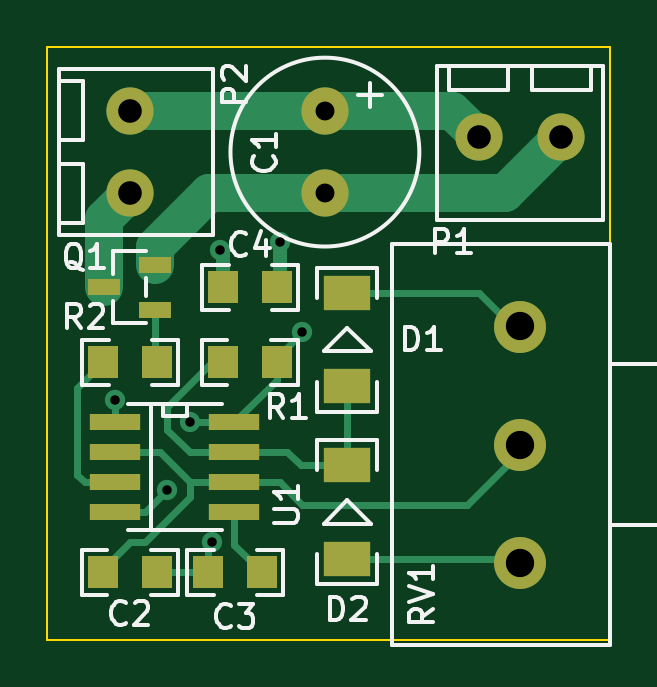
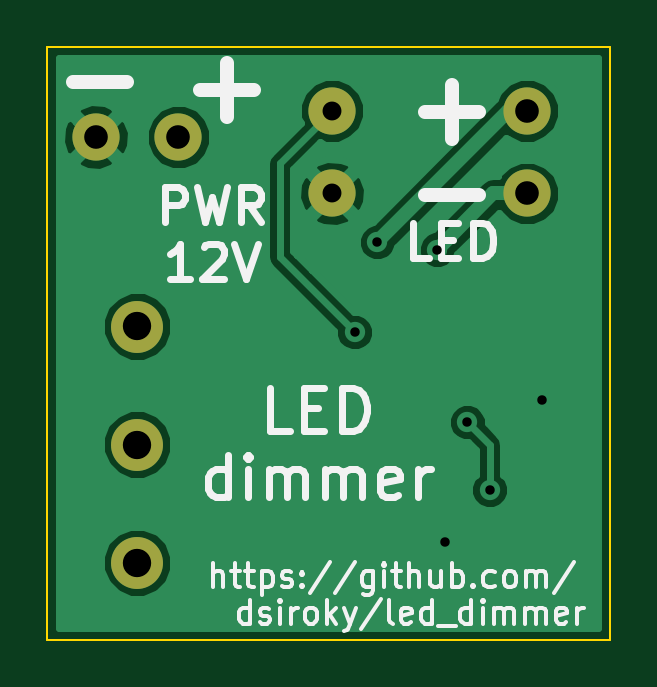
Circuit board: 8 layer files. Board 23.8 x 25.1 mm.
- bottom_copper: led_dimmer.GBL (10246 bytes)
- bottom_silk: led_dimmer.GBO (8511 bytes)
- bottom_mask: led_dimmer.GBS (439 bytes)
- outline: led_dimmer.GKO (373 bytes)
- top_copper: led_dimmer.GTL (3256 bytes)
- top_silk: led_dimmer.GTO (7993 bytes)
- top_mask: led_dimmer.GTS (971 bytes)
- drill: led_dimmer.XLN (450 bytes)

=== bottom_copper: led_dimmer.GBL (10246 bytes, source omitted) ===
=== bottom_silk: led_dimmer.GBO (8511 bytes, source omitted) ===
=== bottom_mask: led_dimmer.GBS ===
%FSLAX34Y34*%
G04 Gerber Fmt 3.4, Leading zero omitted, Abs format*
G04 (created by PCBNEW (2014-01-30 BZR 4648)-product) date Thu Feb 27 15:42:02 2014*
%MOIN*%
G01*
G70*
G90*
G04 APERTURE LIST*
%ADD10C,0.013780*%
%ADD11C,0.086614*%
%ADD12C,0.078740*%
G04 APERTURE END LIST*
G54D10*
G54D11*
X7875Y1281D03*
X7875Y3250D03*
X7875Y5218D03*
G54D12*
X1375Y8813D03*
X1375Y7436D03*
X8563Y8375D03*
X7186Y8375D03*
X4625Y8813D03*
X4625Y7436D03*
M02*

=== outline: led_dimmer.GKO ===
%FSLAX34Y34*%
G04 Gerber Fmt 3.4, Leading zero omitted, Abs format*
G04 (created by PCBNEW (2014-01-30 BZR 4648)-product) date Thu Feb 27 15:42:03 2014*
%MOIN*%
G01*
G70*
G90*
G04 APERTURE LIST*
%ADD10C,0.013780*%
%ADD11C,0.003937*%
G04 APERTURE END LIST*
G54D10*
G54D11*
X9375Y0D02*
X9375Y9875D01*
X0Y9875D02*
X0Y0D01*
X9375Y9875D02*
X0Y9875D01*
X0Y0D02*
X9375Y0D01*
M02*

=== top_copper: led_dimmer.GTL ===
%FSLAX34Y34*%
G04 Gerber Fmt 3.4, Leading zero omitted, Abs format*
G04 (created by PCBNEW (2014-01-30 BZR 4648)-product) date Thu Feb 27 15:42:02 2014*
%MOIN*%
G01*
G70*
G90*
G04 APERTURE LIST*
%ADD10C,0.013780*%
%ADD11R,0.085433X0.028346*%
%ADD12C,0.086614*%
%ADD13R,0.050000X0.055000*%
%ADD14R,0.053150X0.028346*%
%ADD15C,0.078740*%
%ADD16R,0.078740X0.057087*%
%ADD17C,0.033858*%
%ADD18C,0.064000*%
%ADD19C,0.012000*%
%ADD20C,0.024000*%
%ADD21C,0.013780*%
G04 APERTURE END LIST*
G54D10*
G54D11*
X3115Y3625D03*
X1134Y3625D03*
X3115Y3125D03*
X3115Y2625D03*
X3115Y2125D03*
X1134Y3125D03*
X1134Y2625D03*
X1134Y2125D03*
G54D12*
X7875Y1281D03*
X7875Y3250D03*
X7875Y5218D03*
G54D13*
X925Y4625D03*
X1825Y4625D03*
X3825Y4625D03*
X2925Y4625D03*
G54D14*
X1798Y6249D03*
X1798Y5500D03*
X951Y5875D03*
G54D15*
X1375Y8813D03*
X1375Y7436D03*
X8563Y8375D03*
X7186Y8375D03*
G54D13*
X2925Y5875D03*
X3825Y5875D03*
X2675Y1125D03*
X3575Y1125D03*
X1825Y1125D03*
X925Y1125D03*
G54D15*
X4625Y8813D03*
X4625Y7436D03*
G54D16*
X5000Y4222D03*
X5000Y5777D03*
X5000Y1347D03*
X5000Y2902D03*
G54D17*
X1125Y4000D03*
X2750Y1625D03*
X2875Y6500D03*
X2000Y2500D03*
X2375Y3625D03*
X4250Y5125D03*
X3875Y6625D03*
G54D18*
X4625Y7436D02*
X7625Y7436D01*
X7625Y7436D02*
X8563Y8375D01*
X1798Y6249D02*
X1798Y6548D01*
X1798Y6548D02*
X2686Y7436D01*
X2686Y7436D02*
X4625Y7436D01*
G54D19*
X1134Y3625D02*
X1125Y3634D01*
X1125Y3634D02*
X1125Y4000D01*
X2675Y1550D02*
X2750Y1625D01*
X2675Y1125D02*
X2675Y1550D01*
X1825Y1125D02*
X2675Y1125D01*
X2375Y2625D02*
X2375Y2375D01*
X925Y1175D02*
X1375Y1625D01*
X925Y1175D02*
X925Y1125D01*
X1625Y1625D02*
X1375Y1625D01*
X2375Y2375D02*
X1625Y1625D01*
X3115Y2625D02*
X3875Y2625D01*
X7000Y2250D02*
X7875Y3125D01*
X4250Y2250D02*
X7000Y2250D01*
X3875Y2625D02*
X4250Y2250D01*
X3115Y2625D02*
X2375Y2625D01*
X1875Y3125D02*
X1134Y3125D01*
X2375Y2625D02*
X1875Y3125D01*
X3115Y2125D02*
X3115Y1584D01*
X3115Y1584D02*
X3575Y1125D01*
G54D20*
X2925Y5875D02*
X2925Y6450D01*
X2925Y6450D02*
X2875Y6500D01*
G54D18*
X951Y5875D02*
X951Y7012D01*
X951Y7012D02*
X1375Y7436D01*
G54D19*
X2000Y3875D02*
X2750Y4625D01*
X2375Y3125D02*
X2000Y3500D01*
X2000Y3500D02*
X2000Y3875D01*
X3115Y3125D02*
X2375Y3125D01*
X2750Y4625D02*
X2925Y4625D01*
X5000Y4222D02*
X5000Y2902D01*
X3115Y3125D02*
X4000Y3125D01*
X4222Y2902D02*
X5000Y2902D01*
X4000Y3125D02*
X4222Y2902D01*
X5000Y5777D02*
X7190Y5777D01*
X7190Y5777D02*
X7875Y5093D01*
X5000Y1347D02*
X7684Y1347D01*
X7684Y1347D02*
X7875Y1156D01*
X1825Y4625D02*
X1798Y4651D01*
X1798Y4651D02*
X1798Y5500D01*
X925Y4625D02*
X500Y4200D01*
X625Y2625D02*
X1134Y2625D01*
X500Y4200D02*
X500Y2750D01*
X500Y2750D02*
X625Y2625D01*
G54D18*
X4625Y8813D02*
X6747Y8813D01*
X6747Y8813D02*
X7186Y8375D01*
G54D19*
X3115Y3625D02*
X2375Y3625D01*
X2000Y2500D02*
X1625Y2125D01*
X1625Y2125D02*
X1134Y2125D01*
X3825Y4625D02*
X3825Y4700D01*
X3825Y4700D02*
X4250Y5125D01*
X3825Y4625D02*
X3825Y4334D01*
X3825Y4334D02*
X3115Y3625D01*
G54D20*
X3825Y5875D02*
X3875Y5925D01*
X3875Y5925D02*
X3875Y6625D01*
G54D18*
X1375Y8813D02*
X4625Y8813D01*
G54D21*
X1125Y4000D03*
X2750Y1625D03*
X2875Y6500D03*
X2000Y2500D03*
X2375Y3625D03*
X4250Y5125D03*
X3875Y6625D03*
X7875Y1281D03*
X7875Y3250D03*
X7875Y5218D03*
X1375Y8813D03*
X1375Y7436D03*
X8563Y8375D03*
X7186Y8375D03*
X4625Y8813D03*
X4625Y7436D03*
M02*

=== top_silk: led_dimmer.GTO (7993 bytes, source omitted) ===
=== top_mask: led_dimmer.GTS ===
%FSLAX34Y34*%
G04 Gerber Fmt 3.4, Leading zero omitted, Abs format*
G04 (created by PCBNEW (2014-01-30 BZR 4648)-product) date Thu Feb 27 15:42:02 2014*
%MOIN*%
G01*
G70*
G90*
G04 APERTURE LIST*
%ADD10C,0.013780*%
%ADD11R,0.085433X0.028346*%
%ADD12C,0.086614*%
%ADD13R,0.050000X0.055000*%
%ADD14R,0.053150X0.028346*%
%ADD15C,0.078740*%
%ADD16R,0.078740X0.057087*%
G04 APERTURE END LIST*
G54D10*
G54D11*
X3115Y3625D03*
X1134Y3625D03*
X3115Y3125D03*
X3115Y2625D03*
X3115Y2125D03*
X1134Y3125D03*
X1134Y2625D03*
X1134Y2125D03*
G54D12*
X7875Y1281D03*
X7875Y3250D03*
X7875Y5218D03*
G54D13*
X925Y4625D03*
X1825Y4625D03*
X3825Y4625D03*
X2925Y4625D03*
G54D14*
X1798Y6249D03*
X1798Y5500D03*
X951Y5875D03*
G54D15*
X1375Y8813D03*
X1375Y7436D03*
X8563Y8375D03*
X7186Y8375D03*
G54D13*
X2925Y5875D03*
X3825Y5875D03*
X2675Y1125D03*
X3575Y1125D03*
X1825Y1125D03*
X925Y1125D03*
G54D15*
X4625Y8813D03*
X4625Y7436D03*
G54D16*
X5000Y4222D03*
X5000Y5777D03*
X5000Y1347D03*
X5000Y2902D03*
M02*

=== drill: led_dimmer.XLN ===
M48
;DRILL file {Pcbnew (2014-01-30 BZR 4648)-product} date Čt 27. únor 2014, 15:43:34 CET
;FORMAT={-:-/ absolute / metric / decimal}
FMAT,2
METRIC,TZ
T1C0.400
T2C0.800
T3C1.000
T4C1.200
%
G90
G05
M71
T1
X2.857Y10.16
X5.08Y6.35
X6.032Y9.207
X6.985Y4.127
X7.302Y16.51
X9.842Y16.828
X10.795Y13.018
T2
X11.747Y22.387
X11.747Y18.887
T3
X3.492Y22.387
X3.492Y18.887
X18.252Y21.272
X21.752Y21.272
T4
X20.002Y13.255
X20.002Y8.255
X20.002Y3.255
T0
M30
